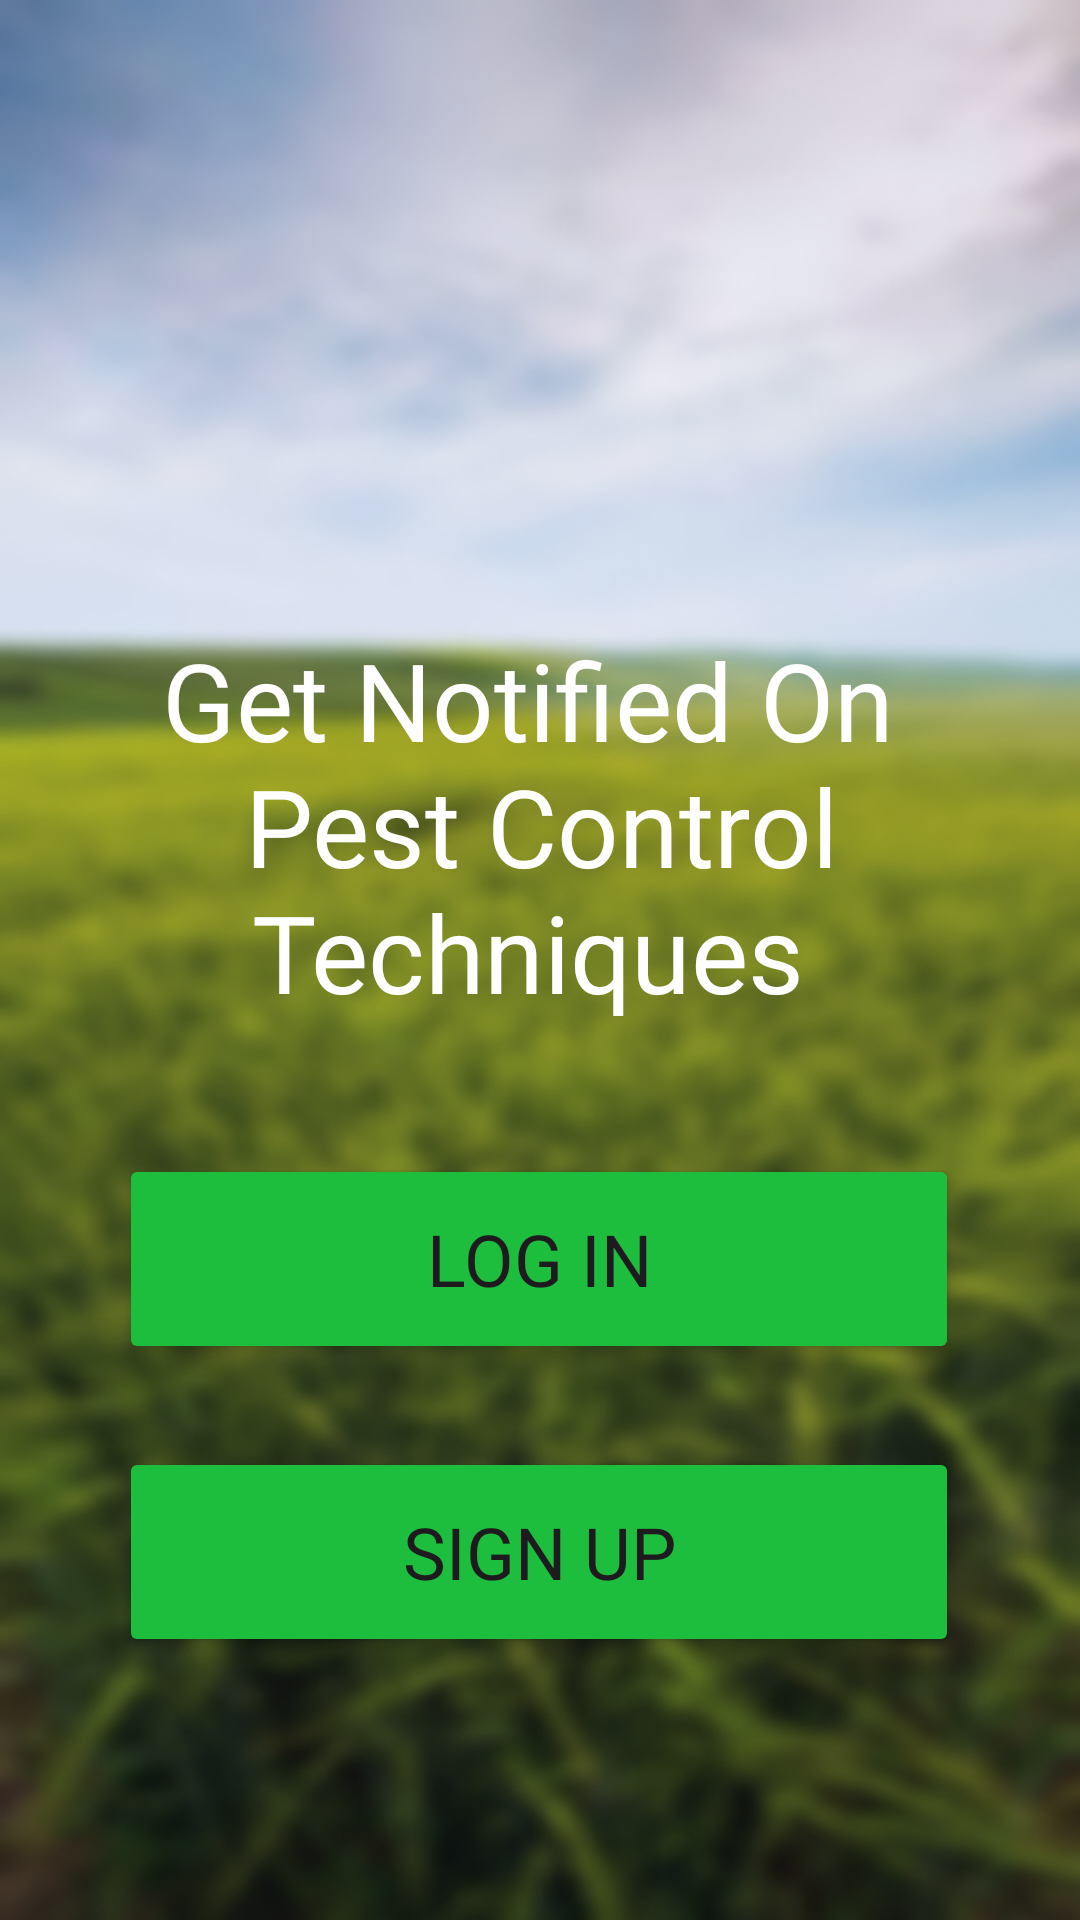

Android layout source for this screen:
<!-- AndroidManifest.xml: application theme Theme.CropCare -->
<!-- res/layout/activity_onboarding4.xml -->
<?xml version="1.0" encoding="utf-8"?>
<androidx.constraintlayout.widget.ConstraintLayout xmlns:android="http://schemas.android.com/apk/res/android"
    xmlns:app="http://schemas.android.com/apk/res-auto"
    xmlns:tools="http://schemas.android.com/tools"
    android:layout_width="match_parent"
    android:layout_height="match_parent"
    android:background="@drawable/rectangle_309"

    tools:context=".Onboarding4">

    <TextView
        android:id="@+id/textView5"
        android:layout_width="277dp"
        android:layout_height="202dp"
        android:fontFamily="@font/inter_bold"
        android:shadowColor="@color/Dgreen"
        android:text="@string/crop_front"
        android:textAlignment="center"
        android:textColor="@color/white"
        android:textSize="36sp"
        app:layout_constraintBottom_toBottomOf="parent"
        app:layout_constraintEnd_toEndOf="parent"
        app:layout_constraintHorizontal_bias="0.507"
        app:layout_constraintStart_toStartOf="parent"
        app:layout_constraintTop_toTopOf="parent"
        app:layout_constraintVertical_bias="0.477" />

    <Button
        android:id="@+id/login"
        android:layout_width="280dp"
        android:layout_height="70dp"
        android:backgroundTint="@color/Lgreen"
        android:fontFamily="@font/inter_bold"
        android:onClick="logClick"
        android:text="@string/login"
        android:textSize="24dp"
        app:layout_constraintBottom_toBottomOf="parent"
        app:layout_constraintEnd_toEndOf="parent"
        app:layout_constraintHorizontal_bias="0.497"
        app:layout_constraintStart_toStartOf="parent"
        app:layout_constraintTop_toTopOf="parent"
        app:layout_constraintVertical_bias="0.675" />
    

    <Button
        android:id="@+id/signup"
        android:layout_width="280dp"
        android:layout_height="70dp"
        android:layout_marginBottom="32dp"
        android:backgroundTint="@color/Lgreen"
        android:fontFamily="@font/inter_bold"
        android:onClick="signClick"
        android:text="@string/button_sign_up"
        android:textSize="24dp"
        app:layout_constraintBottom_toBottomOf="parent"
        app:layout_constraintEnd_toEndOf="parent"
        app:layout_constraintHorizontal_bias="0.497"
        app:layout_constraintStart_toStartOf="parent"
        app:layout_constraintTop_toBottomOf="@+id/login"
        app:layout_constraintEnd_toStartOf=""
        app:layout_constraintVertical_bias="0.331" />

</androidx.constraintlayout.widget.ConstraintLayout>
<!-- resources referenced by this layout -->
<resources>
  <color name="Dgreen">#0F601F</color>
  <color name="Lgreen">#1DBE3D</color>
  <color name="white">#FFFFFFFF</color>
  <!-- drawable rectangle_309: png bitmap (drawable, 408119 bytes) -->
  <string name="button_sign_up">Sign Up</string>
  <string name="crop_front">Get Notified On \nPest Control Techniques \n\n</string>
  <string name="login">Log In</string>
  <style name="Theme.CropCare" parent="Base.Theme.CropCare" />
  <style name="Base.Theme.CropCare" parent="Theme.Material3.DayNight.NoActionBar">
          
           <item name="colorPrimary">@color/Lgreen</item>
      </style>
</resources>
